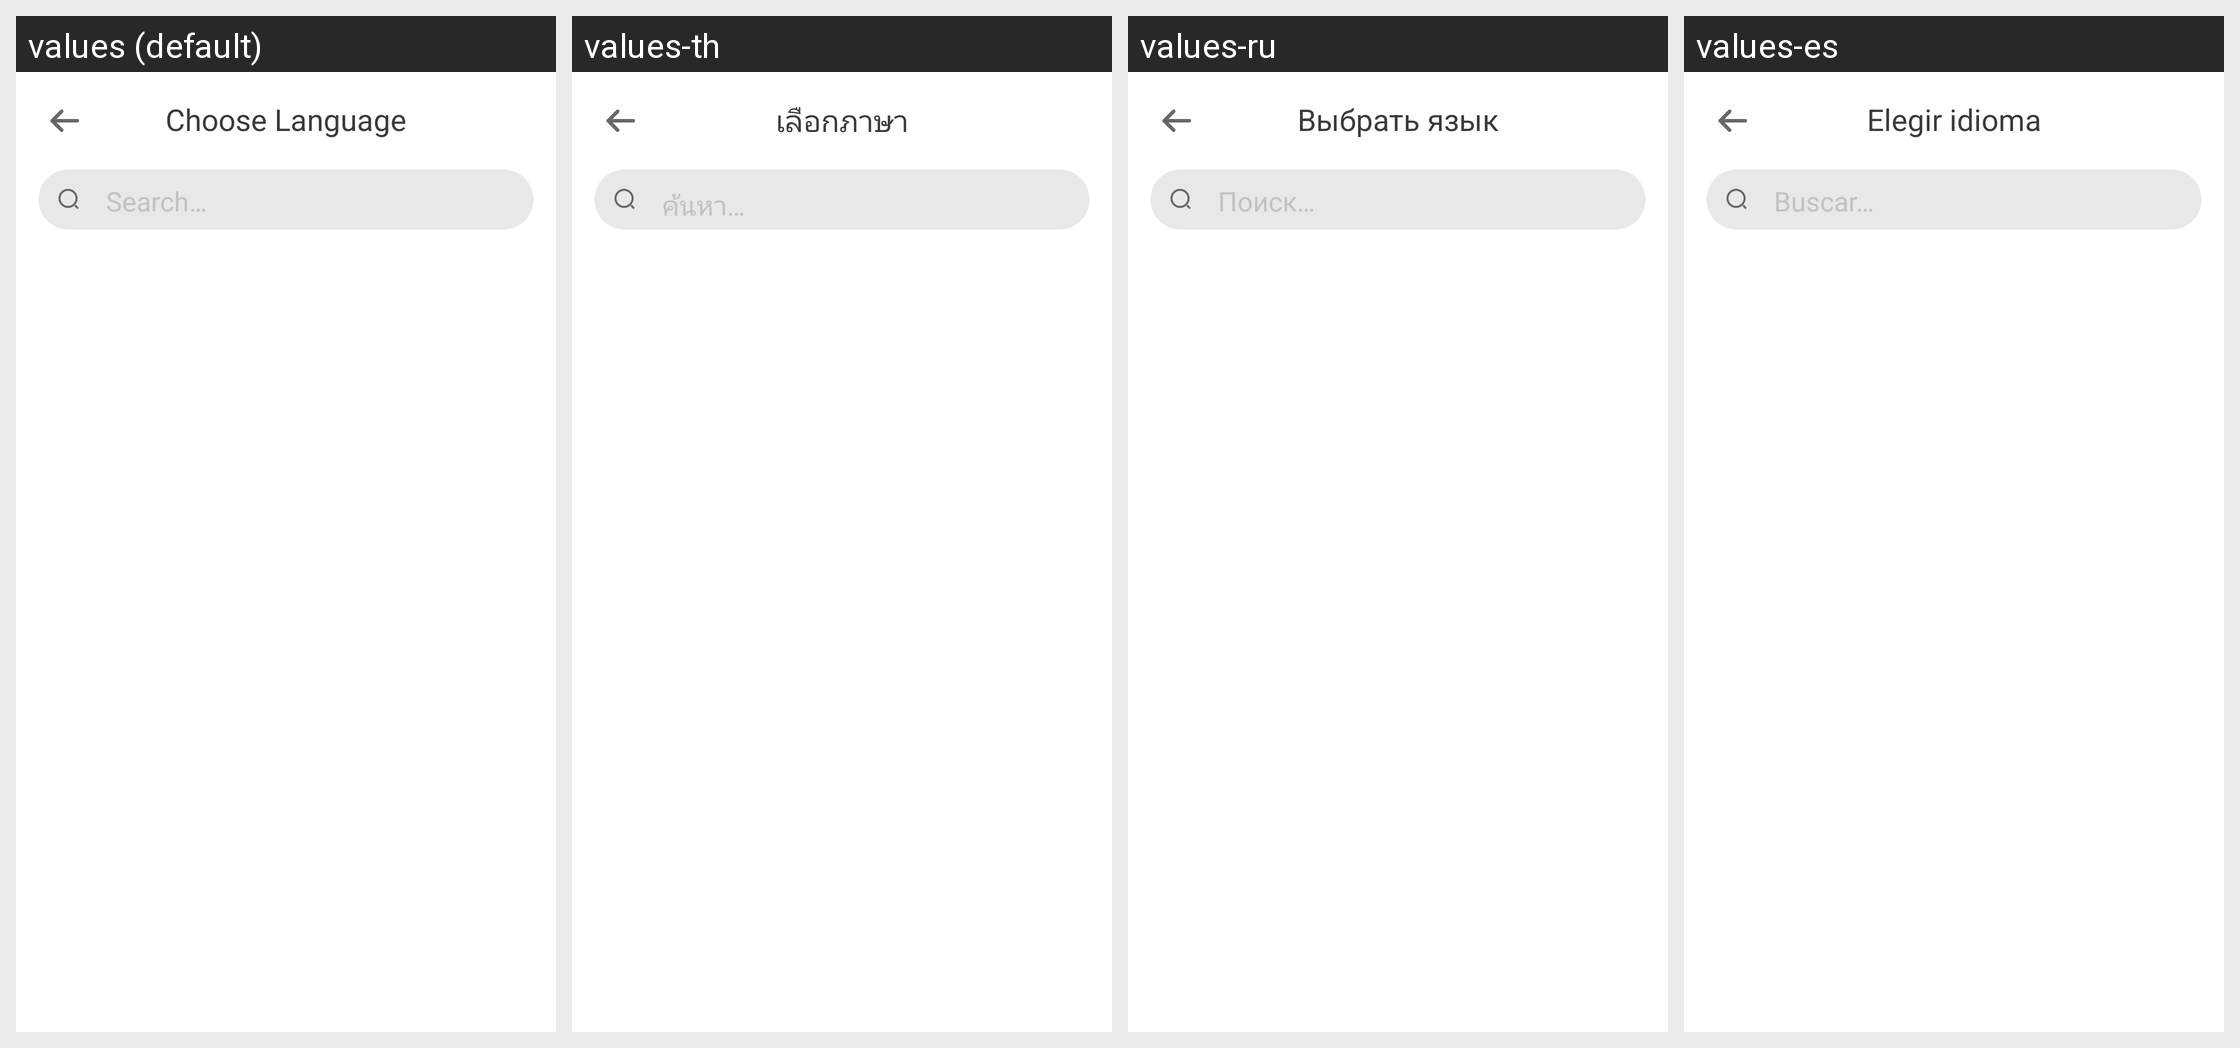

The Android screen above is rendered under several locales of the same app. Produce the string resources it draws, with the default and per-locale values.
Android screen res/layout/dialog_select_language.xml rendered under 4 locales, left to right: values (default), values-th, values-ru, values-es. Device: Nexus 5 (rendered at 1080×1920; each locale shown at half size, 540×960, under a caption strip naming it); theme AppTheme.
Other locales in the repository, not shown: values-am, values-ar, values-az, values-bg, values-bn, values-bs, values-ca, values-cs, values-da, values-de, values-el, values-en-rGB, values-en-rIN, values-es-rUS, values-et, values-eu, values-fa, values-fi, values-fr, values-fr-rCA, values-gl, values-gu, values-hi, values-hr, values-hu, values-in, values-it, values-iw, values-ja, values-ka, values-km, values-kn, values-ko, values-lv, values-mk, values-ml, values-ms, values-my, values-ne, values-nl, values-pl, values-pt, values-pt-rBR, values-pt-rPT, values-ro, values-sr, values-sv, values-ta, values-tl, values-tr, values-uk, values-ur, values-uz, values-vi, values-zh, values-zh-rCN, values-zh-rHK, values-zh-rTW.
Strings drawn on this screen, with the default value and each locale's value (text and hints the layout hard-codes, and strings that could not be matched under every locale, appear in the picture but are not listed):

choose_language
  values: Choose Language
  values-th: เลือกภาษา
  values-ru: Выбрать язык
  values-es: Elegir idioma

search
  values: Search…
  values-th: ค้นหา…
  values-ru: Поиск…
  values-es: Buscar…
